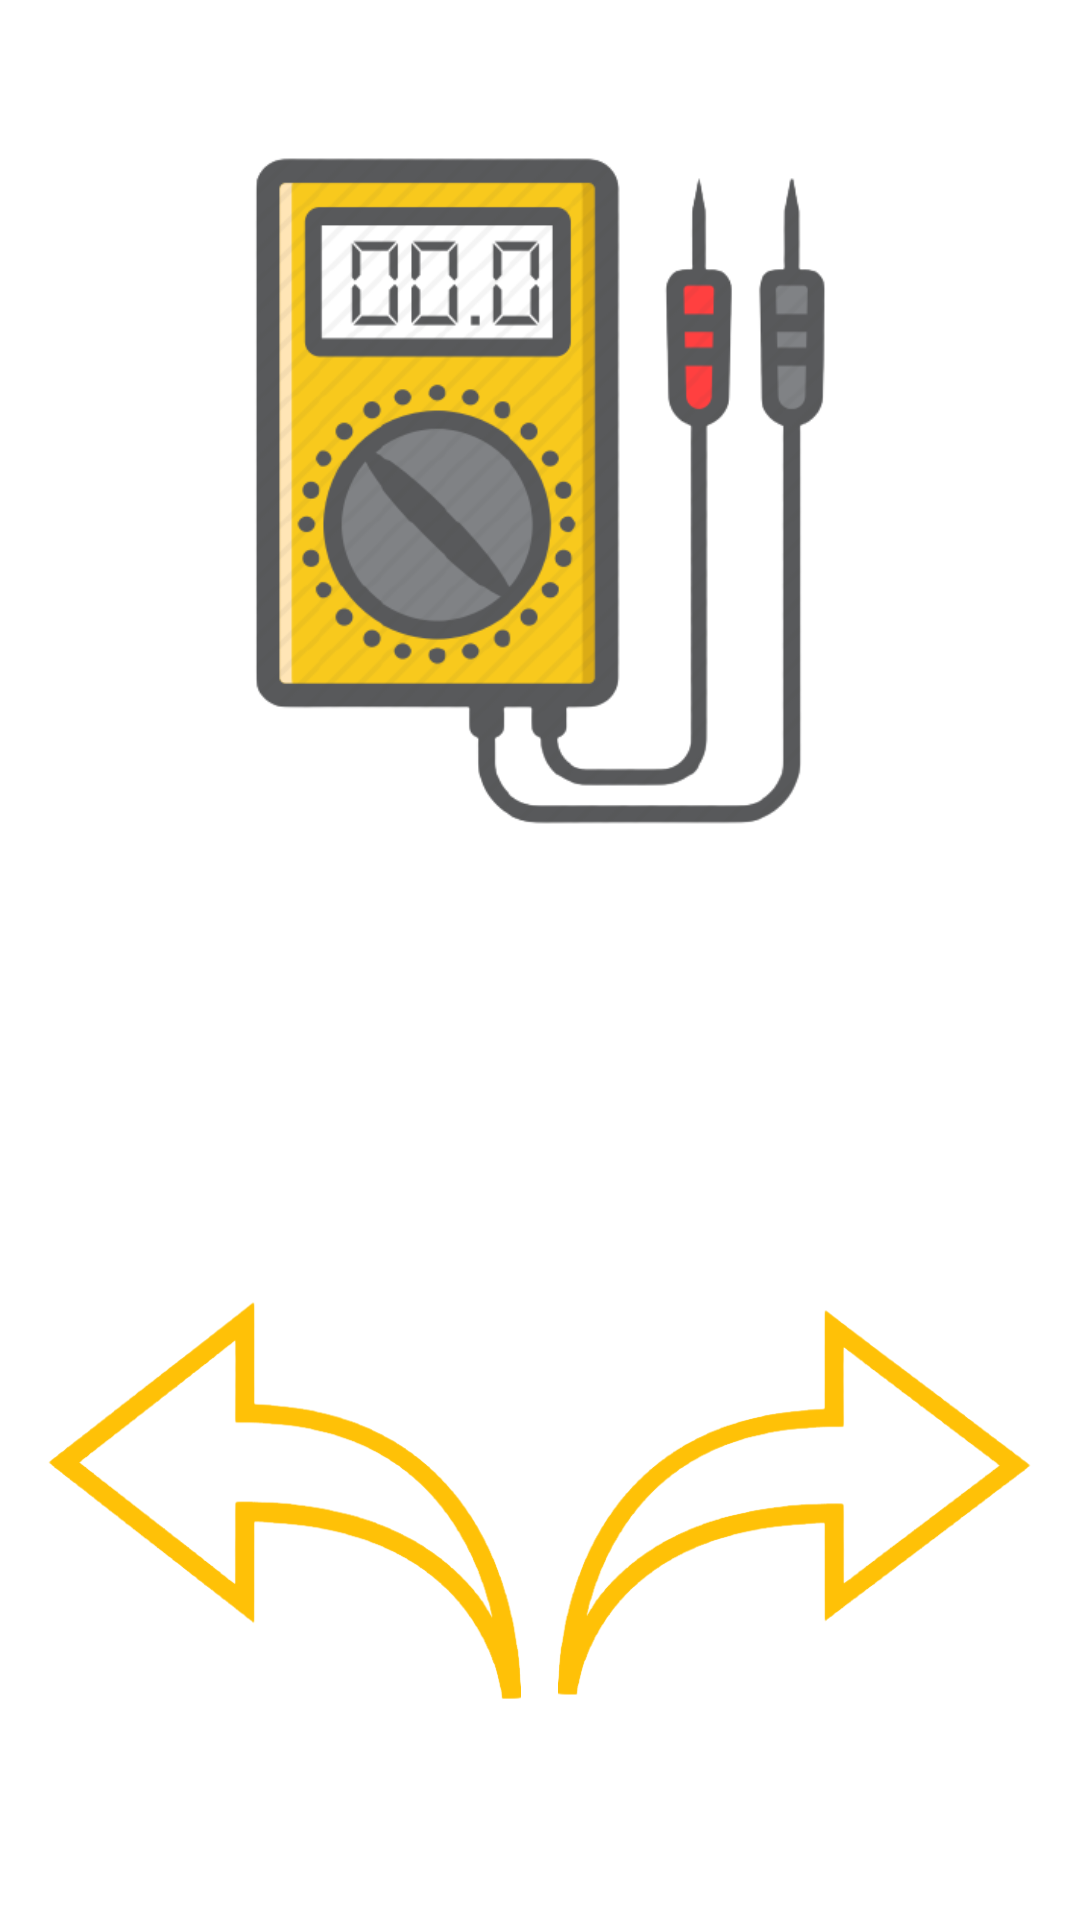

Layout XML and referenced resources for this Android screen:
<!-- AndroidManifest.xml: activity theme Theme.TestBD.NoActionBar -->
<!-- res/layout/activity_start.xml -->
<?xml version="1.0" encoding="utf-8"?>
<androidx.constraintlayout.widget.ConstraintLayout xmlns:android="http://schemas.android.com/apk/res/android"
    xmlns:app="http://schemas.android.com/apk/res-auto"
    xmlns:tools="http://schemas.android.com/tools"
    android:id="@+id/drawer_layout"
    android:layout_width="match_parent"
    android:layout_height="match_parent"
    android:fitsSystemWindows="true"
    tools:openDrawer="start"
    android:orientation="vertical"
    android:screenOrientation="portrait">

    <Button
        android:id="@+id/Admin"
        android:layout_width="160dp"
        android:layout_height="165dp"
        android:background="@drawable/left"
        android:onClick="Left"
        app:layout_constraintBottom_toBottomOf="parent"
        app:layout_constraintEnd_toEndOf="parent"
        app:layout_constraintHorizontal_bias="0.069"
        app:layout_constraintStart_toStartOf="parent"
        app:layout_constraintTop_toBottomOf="@+id/imageView2"
        app:layout_constraintVertical_bias="0.649" />

    <Button
        android:id="@+id/User"
        android:layout_width="160dp"
        android:layout_height="160dp"
        android:background="@drawable/right"
        android:onClick="Right"
        app:layout_constraintBottom_toBottomOf="parent"
        app:layout_constraintEnd_toEndOf="parent"
        app:layout_constraintHorizontal_bias="0.93"
        app:layout_constraintStart_toStartOf="parent"
        app:layout_constraintTop_toBottomOf="@+id/imageView2"
        app:layout_constraintVertical_bias="0.649" />

    <ImageView
        android:id="@+id/imageView2"
        android:layout_width="253dp"
        android:layout_height="320dp"
        app:layout_constraintBottom_toBottomOf="parent"
        app:layout_constraintEnd_toEndOf="parent"
        app:layout_constraintStart_toStartOf="parent"
        app:layout_constraintTop_toTopOf="parent"
        app:layout_constraintVertical_bias="0.011"
        app:srcCompat="@drawable/multimetr" />

</androidx.constraintlayout.widget.ConstraintLayout>
<!-- resources referenced by this layout -->
<resources>
  <!-- drawable left: png bitmap (drawable, 14381 bytes) -->
  <!-- drawable multimetr: png bitmap (drawable, 58083 bytes) -->
  <!-- drawable right: png bitmap (drawable, 25818 bytes) -->
  <style name="Theme.TestBD.NoActionBar">
          <item name="windowActionBar">false</item>
          <item name="windowNoTitle">true</item>
      </style>
</resources>
